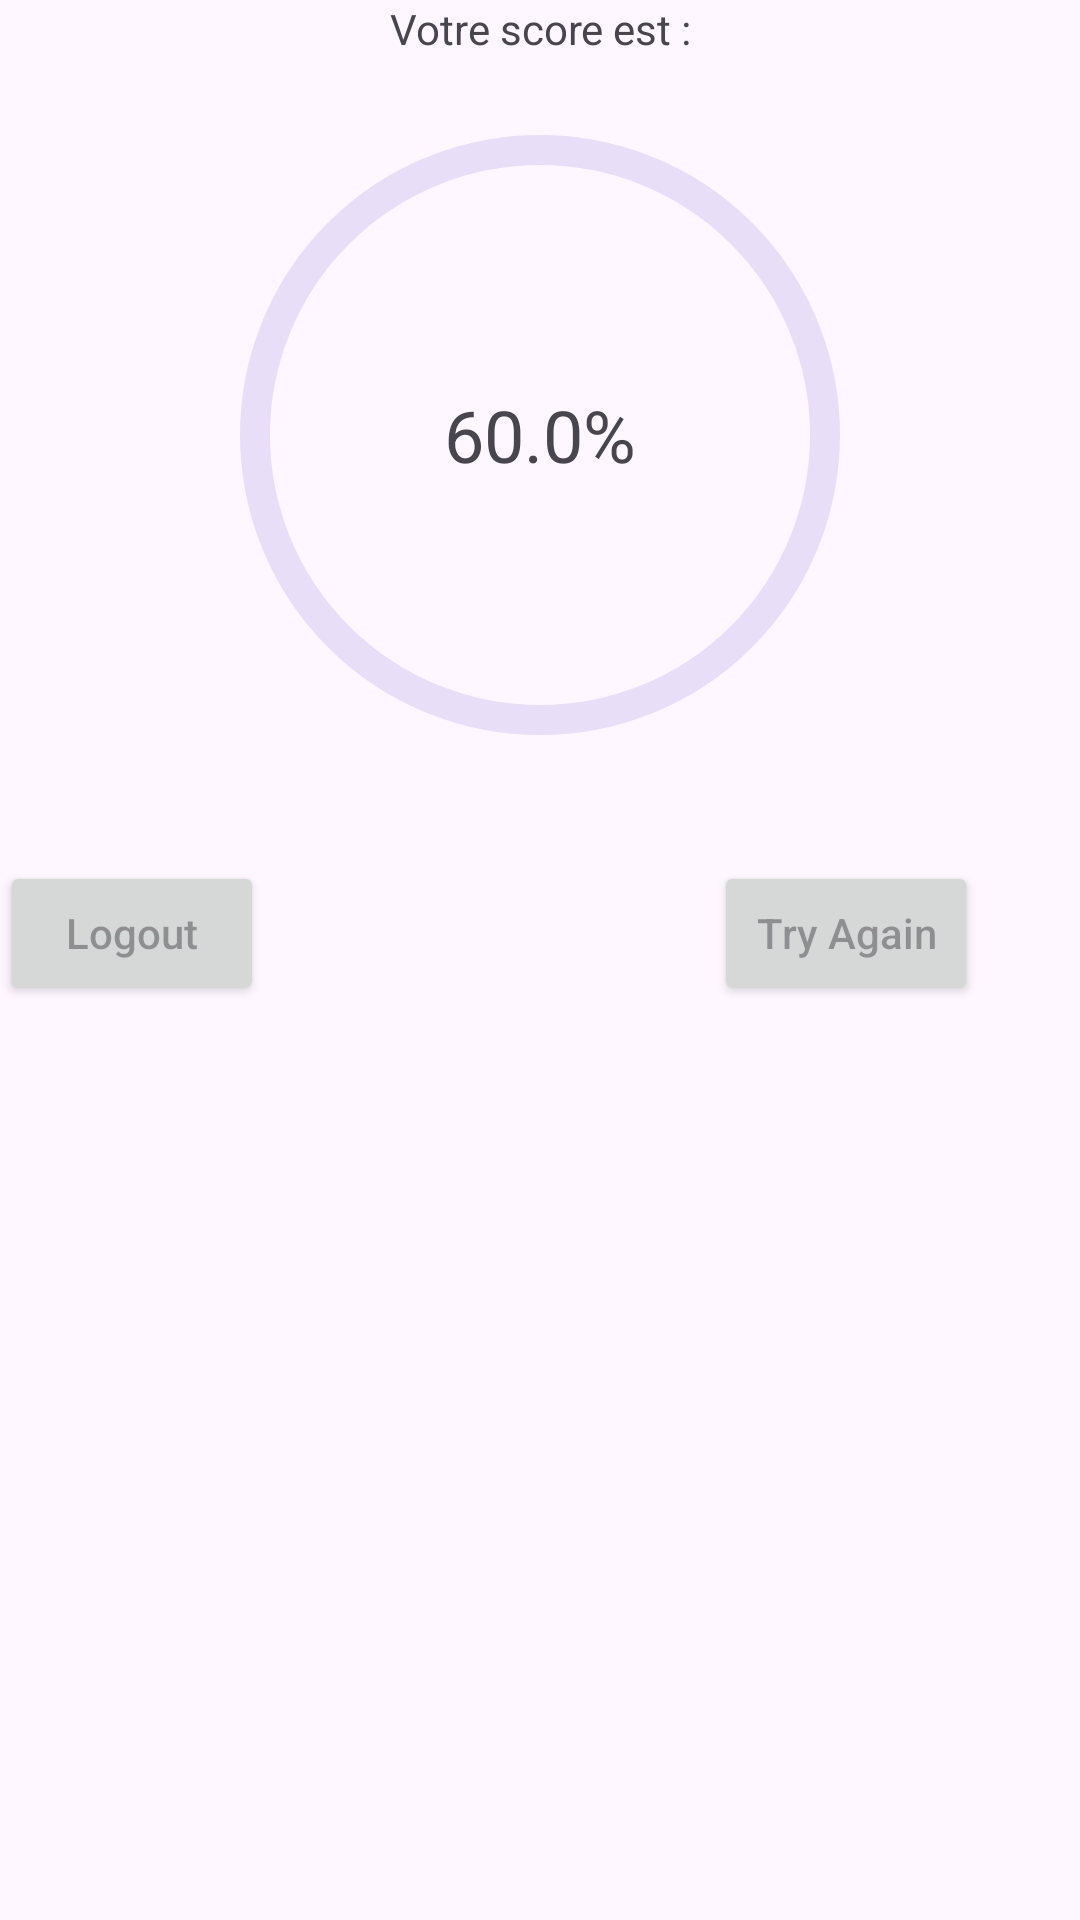

Write the Android layout XML for this screen, with the resource values it uses.
<!-- AndroidManifest.xml: application theme Theme.QuizzApp_Khairy -->
<!-- res/layout/activity_score.xml -->
<?xml version="1.0" encoding="utf-8"?>
<LinearLayout xmlns:android="http://schemas.android.com/apk/res/android"
    xmlns:app="http://schemas.android.com/apk/res-auto"
    xmlns:tools="http://schemas.android.com/tools"
    android:id="@+id/score"
    android:layout_width="match_parent"
    android:layout_height="match_parent"
    tools:context=".Score"
    android:orientation="vertical"
    android:layout_margin="25dp"
    android:layout_gravity="center">

    <ImageView
        android:layout_width="match_parent"
        android:layout_height="wrap_content"
        android:src="@drawable/logoo"
        />
    <TextView
        android:layout_width="match_parent"
        android:layout_height="wrap_content"
        android:gravity="center"
        android:text="Votre score est :"
        />
    <FrameLayout
        android:layout_width="220dp"
        android:layout_height="220dp"
        android:layout_marginTop="16dp"
        android:layout_gravity="center">

        <com.google.android.material.progressindicator.CircularProgressIndicator
            android:id="@+id/progress_circular"
            android:layout_width="match_parent"
            android:layout_height="match_parent"
            android:layout_gravity="center"
            android:max="60"
            app:indicatorSize="200dp"
            app:trackThickness="10dp"
            />

        <TextView
            android:id="@+id/tvScore"
            android:layout_width="wrap_content"
            android:layout_height="wrap_content"
            android:text="60.0%"
            android:textSize="24sp"
            android:layout_gravity="center" />
    </FrameLayout>
    <LinearLayout
        android:layout_width="match_parent"
        android:layout_height="wrap_content"
        android:orientation="horizontal"
        android:layout_marginTop="32dp">

        <Button
            android:id="@+id/bLogout"
            android:layout_width="wrap_content"
            android:layout_height="wrap_content"
            android:layout_marginRight="150dp"
            android:hint="Logout"/>
        <Button
            android:id="@+id/bTryAgain"
            android:layout_width="wrap_content"
            android:layout_height="wrap_content"
            android:hint="Try Again"/>
    </LinearLayout>

</LinearLayout>
<!-- resources referenced by this layout -->
<resources>
  <style name="Theme.QuizzApp_Khairy" parent="Base.Theme.QuizzApp_Khairy" />
  <style name="Base.Theme.QuizzApp_Khairy" parent="Theme.Material3.DayNight.NoActionBar">
          
          
      </style>
</resources>
